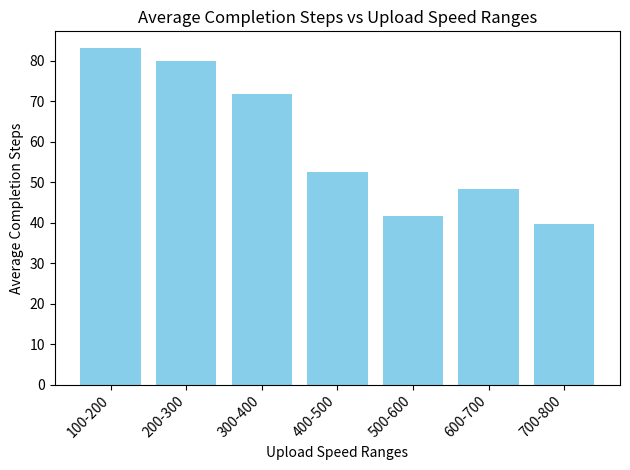

Generate this figure with matplotlib:
#using reinforcement learning to decide on peers to unchoke

import random
import numpy as np
import matplotlib.pyplot as plt


file_len = 50
num_peers=100

class Peer:
    def __init__(self, id, is_seeder=False):
        self.id = id
        self.is_seeder = is_seeder
        self.pieces = set()
        self.upload_rate_mean = int(np.random.uniform(100.0, 800.0))
        self.upload_rate = self.upload_rate_mean  # Simulated capability
        self.upload_bandwidth = self.upload_rate // 100  # Max pieces per step
        self.max_download_bandwidth = 8  # Max pieces to download per step
        if is_seeder:
            self.pieces = set(range(file_len))  # Seeder starts with all pieces
        self.download_count_last_step = 0
        self.upload_count_last_step = 0
        self.uploaded_pieces = 0
        self.downloaded_pieces = 0
        self.completed_step = 0
        self.unchoked_by = set()
        self.prev_uploaded=0
        self.prev_downloaded=0

    def adjust_upload_rate(self):
        self.upload_rate = max(int(random.normalvariate(self.upload_rate_mean, 80)), 100)
        self.upload_bandwidth = self.upload_rate // 100

    def reset_bandwidth_usage(self):
        self.download_count_last_step = 0
        self.upload_count_last_step = 0
        self.unchoked_by.clear()

    def __str__(self):
        completion_info = f", Completed at Step: {self.completed_step}" if self.is_seeder else ""
        return (f"Peer {self.id}: Pieces={len(self.pieces)}, Seeder={self.is_seeder}, "
                f"Upload Rate={self.upload_rate}, Max Upload BW={self.upload_bandwidth}, "
                f"Max Download BW={self.max_download_bandwidth}, "
                f"Recent Uploads={self.upload_count_last_step}, Recent Downloads={self.download_count_last_step}{completion_info}")

class TorrentNetwork:
    def __init__(self):
        self.peers = [Peer(id=1, is_seeder=True)]  # Seeder
        self.peers.extend(Peer(id=i+2) for i in range(num_peers))  # Leechers
        self.piece_freq = [1]*file_len
        # self.w_uploaded = random.normalvariate(0, 1) #for training
        # self.w_downloaded = random.normalvariate(0, 1) #for training
        # self.w_uploadrate = random.normalvariate(0, 1) #for training
        self.w_uploaded = 5549.9770312808264 #achieved after training
        self.w_downloaded = 2221.8036186552288   #achieved after training
        self.w_uploadrate = 364.31706549339032 #achieved after training
        self.loss = 0 #for training

    def all_have_files(self):
        return all(peer.is_seeder for peer in self.peers)

    def perform_choke_unchoke(self, current_step):
        # Reset all peers' bandwidth usage and unchoked_by list before making new decisions
        for peer in self.peers:
            peer.reset_bandwidth_usage()
            peer.prev_uploaded = peer.uploaded_pieces
            peer.prev_downloaded = peer.downloaded_pieces

        unchoking_decisions = {}
        for peer in self.peers:
            if peer.is_seeder:
                eligible_peers = [p for p in self.peers if p.id != peer.id and not p.is_seeder and len(p.pieces) < file_len]
            else:
                eligible_peers = [p for p in self.peers if p.id != peer.id and not p.is_seeder and len(list((p.pieces) -(peer.pieces)))]

            eligible_peers.sort(key=lambda x: ((x.upload_rate*self.w_uploadrate/100.0) + x.uploaded_pieces*self.w_uploaded +x.downloaded_pieces*self.w_downloaded), reverse=True)
            top_peers = eligible_peers[:3]  # Select top 3 peers based on priority
            if current_step % 5 == 0:
                non_top_peers = [p for p in self.peers if p not in top_peers and not p.is_seeder]
                if non_top_peers:
                    optimistic_peer = random.choice(non_top_peers)
                    top_peers.append(optimistic_peer)

            unchoking_decisions[peer] = top_peers
            for chosen_peer in top_peers:
                chosen_peer.unchoked_by.add(peer.id)
                if not peer.is_seeder:
                    peer.unchoked_by.add(chosen_peer.id)

        # Share pieces based on unchoking decisions
        for peer, top_peers in unchoking_decisions.items():
            self.share_pieces(peer, top_peers,current_step)

    def share_pieces(self, peer, top_peers,current_step):
        n_chosen = len(top_peers)
        top_peers.sort(key=lambda x: ((x.upload_rate*self.w_uploadrate/100.0) + x.uploaded_pieces*self.w_uploaded -x.downloaded_pieces*self.w_downloaded), reverse=True)
        if n_chosen>peer.upload_bandwidth:
            while len(top_peers)!=peer.upload_bandwidth:
                top_peers= top_peers[:-1]
            n_chosen=len(top_peers)
        max_bw = peer.upload_bandwidth // n_chosen if n_chosen > 0 else 0
        pieces_transferred=0
        for chosen_peer in top_peers:
            if peer.upload_count_last_step < peer.upload_bandwidth:
                available_pieces = list(peer.pieces - chosen_peer.pieces)
                available_pieces.sort(key=lambda x: self.piece_freq[x])
                pieces_to_transfer = min(len(available_pieces), chosen_peer.max_download_bandwidth - chosen_peer.download_count_last_step, max_bw)
                pieces_transferred+=pieces_to_transfer
                for _ in range(pieces_to_transfer):
                    if peer.upload_count_last_step < peer.upload_bandwidth:  # Check if peer can still upload
                        piece = available_pieces[0]
                        self.piece_freq[piece]+=1
                        chosen_peer.pieces.add(piece)
                        chosen_peer.download_count_last_step += 1
                        chosen_peer.downloaded_pieces+=1
                        peer.upload_count_last_step += 1
                        peer.uploaded_pieces+=1
                        available_pieces.remove(piece)
                        if len(chosen_peer.pieces) == file_len and not chosen_peer.is_seeder:
                            chosen_peer.is_seeder = True
                            chosen_peer.completed_step = current_step
        max_bw-=pieces_transferred
        if peer.upload_count_last_step < peer.upload_bandwidth:
            for chosen_peer in top_peers:
                if peer.upload_count_last_step < peer.upload_bandwidth:
                    available_pieces = list(peer.pieces - chosen_peer.pieces)
                    pieces_to_transfer = min(len(available_pieces), chosen_peer.max_download_bandwidth - chosen_peer.download_count_last_step,peer.upload_bandwidth-peer.upload_count_last_step)
                    for _ in range(pieces_to_transfer):
                        if peer.upload_count_last_step < peer.upload_bandwidth:  # Check if peer can still upload
                            piece = random.choice(available_pieces)
                            chosen_peer.pieces.add(piece)
                            chosen_peer.download_count_last_step += 1
                            peer.upload_count_last_step += 1
                            chosen_peer.downloaded_pieces += 1
                            peer.uploaded_pieces += 1
                            available_pieces.remove(piece)
                            if len(chosen_peer.pieces) == file_len and not chosen_peer.is_seeder:
                                chosen_peer.is_seeder = True
                                chosen_peer.completed_step = current_step
        # self.calc_loss(current_step) #for training
        
    def calc_loss(self, step):   
        self.loss = 0 
        for peer in self.peers:
            # Calculate the contribution of each peer to the loss function
            peer_contribution = (peer.upload_rate * self.w_uploadrate / 100.0) + (peer.uploaded_pieces * self.w_uploaded) - (peer.downloaded_pieces * self.w_downloaded)
            # Add the total contribution of the peer to the loss function
            self.loss -= peer.upload_count_last_step * (peer_contribution )
        
        # Perform backpropagation with a specified learning rate
        self.backpropagate(0.01)
        
        # Print the calculated loss
        print(self.loss)


    def backpropagate(self, learning_rate):
        dw_uploadrate = 0
        dw_uploaded = 0
        dw_downloaded = 0
        
        for peer in self.peers:
            # Calculate gradients for each weight
            dw_uploadrate += -peer.upload_count_last_step * (peer.upload_rate / 100.0)
            dw_uploaded += -peer.upload_count_last_step * peer.uploaded_pieces
            dw_downloaded -= -peer.upload_count_last_step * peer.downloaded_pieces
            
            
        # Update weights
        self.w_uploadrate -= learning_rate * dw_uploadrate/num_peers
        self.w_uploaded -= learning_rate * dw_uploaded/num_peers
        self.w_downloaded += learning_rate * dw_downloaded/num_peers


    def print_summary(self):
        u_100_200 = 0
        u_200_300 = 0
        u_300_400 = 0
        u_400_500 = 0
        u_500_600 = 0
        u_600_700 = 0
        u_700_800 = 0
        n_100_200 = 0
        n_200_300 = 0
        n_300_400 = 0
        n_400_500 = 0
        n_500_600 = 0
        n_600_700 = 0
        n_700_800 = 0
        for peer in self.peers:
            if peer.upload_rate<200:
                u_100_200+=peer.completed_step
                n_100_200+=1
            elif peer.upload_rate<300:
                u_200_300+=peer.completed_step
                n_200_300+=1
            elif peer.upload_rate<400:
                u_300_400+=peer.completed_step
                n_300_400+=1
            elif peer.upload_rate<500:
                u_400_500+=peer.completed_step
                n_400_500+=1
            elif peer.upload_rate<600:
                u_500_600+=peer.completed_step
                n_500_600+=1
            elif peer.upload_rate<700:
                u_600_700+=peer.completed_step
                n_600_700+=1
            elif peer.upload_rate<800:
                u_700_800+=peer.completed_step
                n_700_800+=1
        if n_100_200:
            print(f"Average completion step for upload rate of 100-200 {u_100_200/n_100_200}")
        if n_200_300:
            print(f"Average completion step for upload rate of 200-300 {u_200_300/n_200_300}")
        if n_300_400:
            print(f"Average completion step for upload rate of 300-400 {u_300_400/n_300_400}")
        if n_400_500:
            print(f"Average completion step for upload rate of 400-500 {u_400_500/n_400_500}")
        if n_500_600:
            print(f"Average completion step for upload rate of 500-600 {u_500_600/n_500_600}")
        if n_600_700:
            print(f"Average completion step for upload rate of 600-700 {u_600_700/n_600_700}")
        if n_700_800:
            print(f"Average completion step for upload rate of 700-800 {u_700_800/n_700_800}")
        print(self.w_downloaded,self.w_uploaded,self.w_uploadrate)

    def plot_graph(self):
        completion_steps = {}
        upload_speed_ranges = [(100, 200), (200, 300), (300, 400), (400, 500), (500, 600), (600, 700), (700, 800)]
        
        # Initialize completion_steps with empty lists
        for speed_range in upload_speed_ranges:
            completion_steps[speed_range] = []

        # Populate completion_steps with completion steps for each upload speed range
        for peer in self.peers:
            for speed_range in upload_speed_ranges:
                if speed_range[0] <= peer.upload_rate < speed_range[1]:
                    completion_steps[speed_range].append(peer.completed_step)

        # Calculate average completion steps for each speed range
        avg_completion_steps = {speed_range: sum(steps) / len(steps) if steps else 0
                                for speed_range, steps in completion_steps.items()}

        # Plotting histogram
        speed_ranges_str = [f"{speed_range[0]}-{speed_range[1]}" for speed_range in upload_speed_ranges]
        plt.bar(speed_ranges_str, avg_completion_steps.values(), color='skyblue')
        plt.xlabel('Upload Speed Ranges')
        plt.ylabel('Average Completion Steps')
        plt.title('Average Completion Steps vs Upload Speed Ranges')
        plt.xticks(rotation=45, ha='right')
        plt.tight_layout()
        plt.show()
    
    def print_statistics(self):
        # Calculate total pieces uploaded and downloaded
        total_uploaded_pieces = sum(peer.uploaded_pieces for peer in self.peers)
        total_downloaded_pieces = sum(peer.downloaded_pieces for peer in self.peers)

        # Calculate the median of the ratio of total pieces uploaded and downloaded
        upload_download_ratio = [peer.uploaded_pieces / (peer.downloaded_pieces + 1) for peer in self.peers]
        median_ratio = np.median(upload_download_ratio)

        print(f"\n\nTotal Uploaded Pieces: {total_uploaded_pieces}")
        print(f"Total Downloaded Pieces: {total_downloaded_pieces}")
        print(f"Median of the Ratio of Total Uploaded Pieces to Total Downloaded Pieces: {median_ratio}")



    def simulate(self):
        steps = 0
        while not self.all_have_files():
            self.perform_choke_unchoke(steps)
            # print(f"Step {steps}:")
            # for peer in self.peers:
            #     print(peer)
                # peer.adjust_upload_rate()
            steps += 1
            if steps > 2000:  
                print("Stopping simulation after 200 steps")
                break
        self.print_summary()
        self.print_statistics()
        self.plot_graph()


network = TorrentNetwork()
network.simulate()
